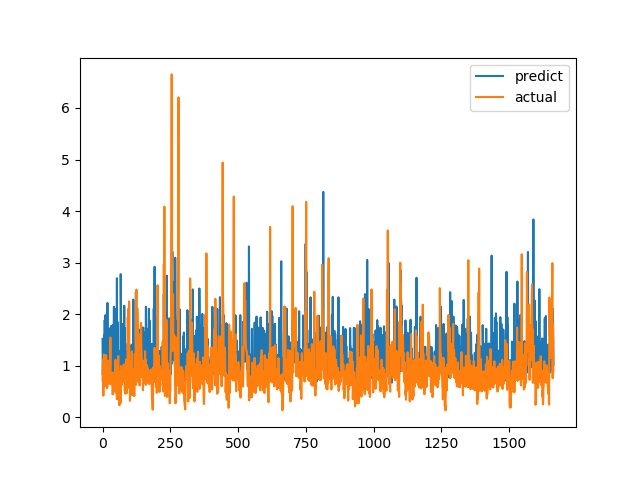

Data behind this chart, as committed beside it:
predict, actual
1.52, 0.7094
0.8223, 1.015
1.061, 1.116
1.054, 0.4183
0.8072, 1.002
1.051, 1.219
1.591, 1.143
0.89, 0.6528
1.886, 0.6747
0.9756, 0.601
1.301, 0.6695
1.982, 0.6538
0.8614, 0.7814
0.7432, 1.206
1.789, 0.8469
0.9474, 0.8286
1.395, 0.6482
0.812, 0.5624
2.217, 0.7183
0.8598, 1.1
0.7724, 0.9542
0.8867, 0.729
0.867, 0.6694
1.482, 0.8631
0.9734, 0.6465
1.723, 0.8223
1.081, 0.9236
1.002, 0.8301
0.76, 1.067
1.621, 1.546
1.254, 0.6827
1.089, 0.6386
1.771, 0.6464
1.272, 0.6881
0.8813, 0.7274
1.075, 0.65
0.9797, 0.8694
0.7952, 0.4409
1.787, 0.4519
1.033, 0.7575
0.9833, 0.4952
1.276, 0.6851
2.143, 0.7244
0.7912, 0.8654
0.788, 0.74
0.9911, 0.8071
0.9186, 0.8204
1.092, 1.114
0.9236, 1.109
2.101, 0.4751
0.7915, 1.039
0.9337, 0.9458
0.8305, 0.7878
2.698, 0.3505
0.8978, 0.9368
1.169, 0.9868
1.843, 0.647
0.9618, 1.03
0.8786, 1.187
0.7263, 0.9329
... 1,604 more rows
